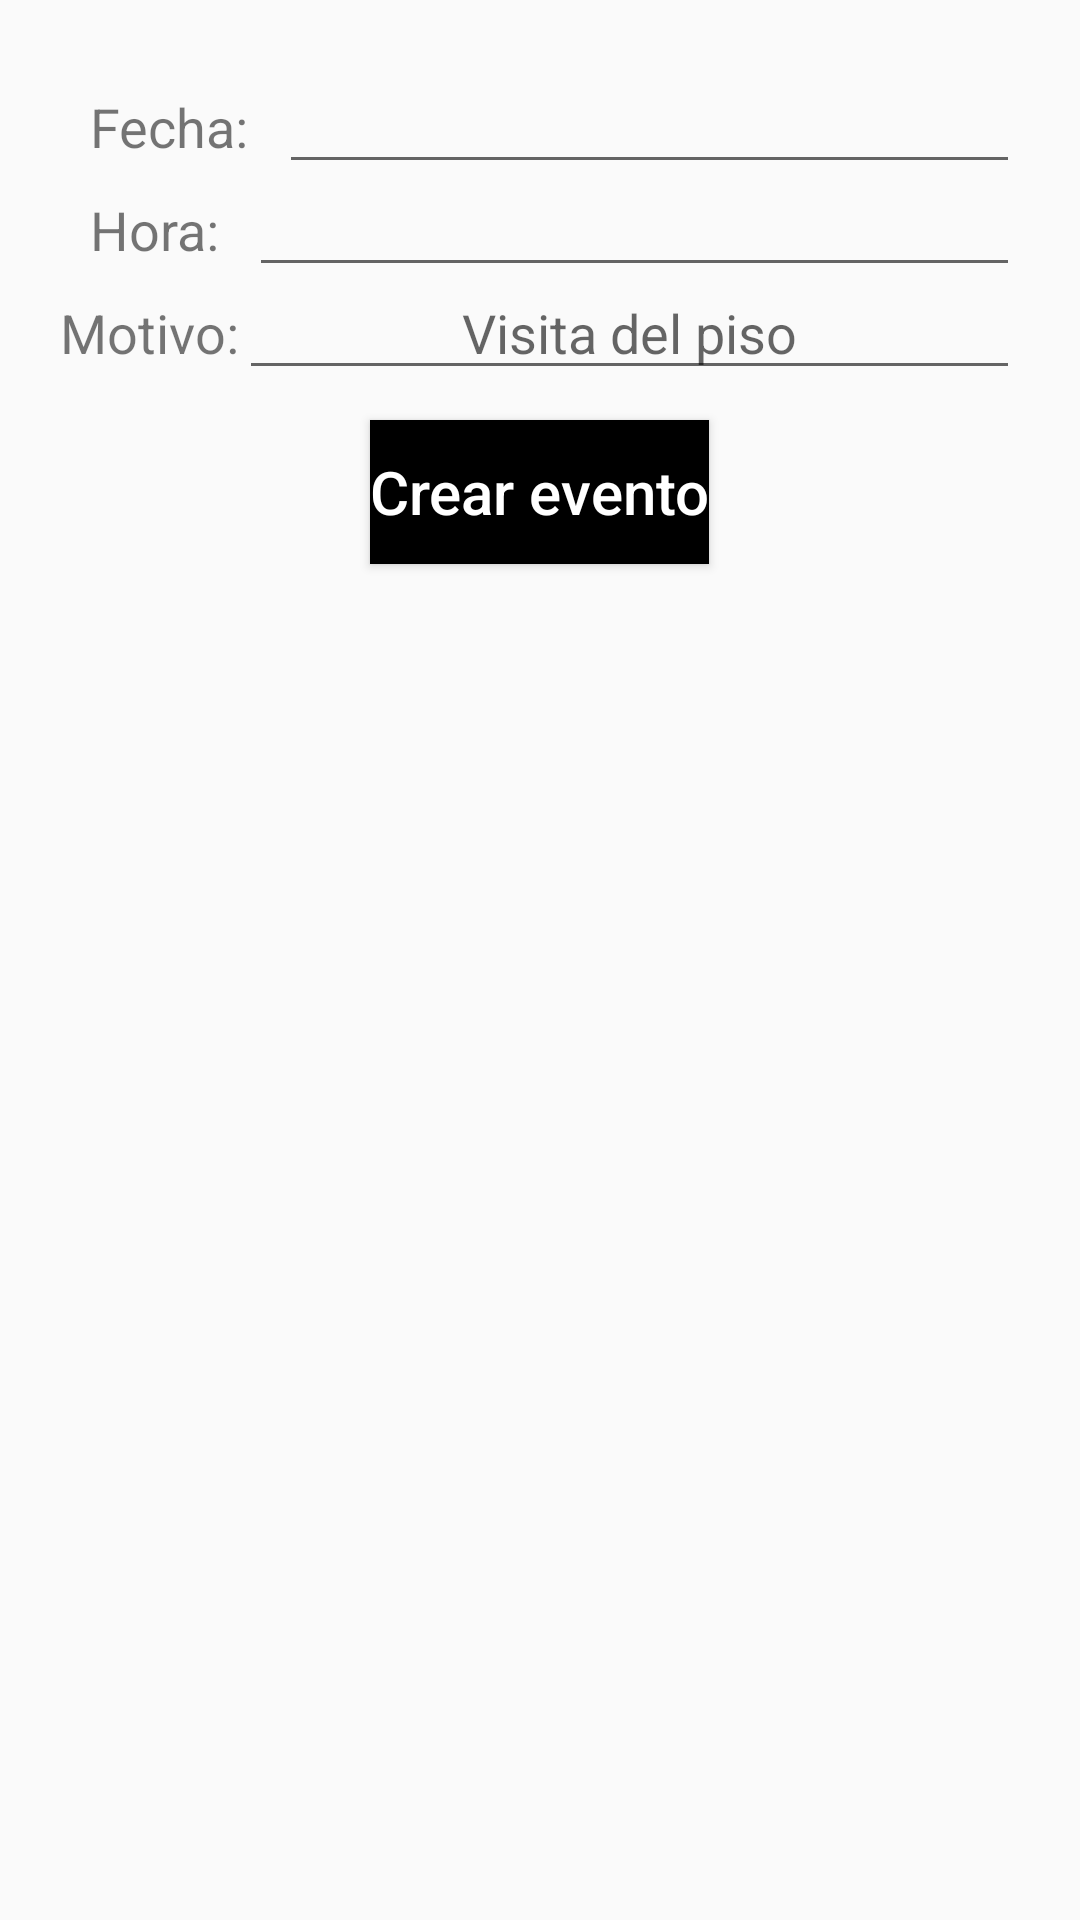

Here is an Android app screen rendered from its layout file. Give the layout XML and the strings, colors and styles it references.
<!-- AndroidManifest.xml: application theme Theme.AppCompat.DayNight.NoActionBar -->
<!-- res/layout/dialog_add_event.xml -->
<?xml version="1.0" encoding="utf-8"?>
<RelativeLayout xmlns:android="http://schemas.android.com/apk/res/android"
        android:layout_width="match_parent"
        android:layout_height="wrap_content"
        android:padding="20dp">


    <TextView
            android:id="@+id/visit_date_txt"
            android:layout_width="wrap_content"
            android:layout_height="wrap_content"
            android:gravity="center_horizontal"
            android:textSize="18sp"
            android:paddingTop="10dp"
            android:paddingStart="10dp"
            android:paddingEnd="10dp"
            android:text="@string/date_txt" />

    <EditText
            android:id="@+id/visit_date"
            android:layout_width="match_parent"
            android:layout_height="wrap_content"
            android:layout_toEndOf="@+id/visit_date_txt"
            android:gravity="center_horizontal"
            android:textSize="18sp"
            android:paddingTop="10dp"
            android:paddingStart="10dp"
            android:paddingEnd="10dp"
            android:clickable="false"
            android:cursorVisible="false"
            android:focusable="false"
            android:focusableInTouchMode="false"
            android:inputType="date" />

    <TextView
            android:id="@+id/visit_hour_txt"
            android:layout_width="wrap_content"
            android:layout_height="wrap_content"
            android:gravity="center_horizontal"
            android:layout_below="@+id/visit_date_txt"
            android:textSize="18sp"
            android:paddingTop="10dp"
            android:paddingStart="10dp"
            android:paddingEnd="10dp"
            android:text="@string/hour_txt" />

    <EditText
            android:id="@+id/visit_hour"
            android:layout_width="match_parent"
            android:layout_height="wrap_content"
            android:layout_toEndOf="@+id/visit_hour_txt"
            android:layout_below="@id/visit_date_txt"
            android:gravity="center_horizontal"
            android:clickable="false"
            android:cursorVisible="false"
            android:focusable="false"
            android:focusableInTouchMode="false"
            android:textSize="18sp"
            android:paddingTop="10dp"
            android:inputType="time" />

    <TextView
            android:id="@+id/reason_txt"
            android:layout_width="wrap_content"
            android:layout_height="wrap_content"
            android:gravity="center_horizontal"
            android:layout_below="@+id/visit_hour_txt"
            android:textSize="18sp"
            android:paddingTop="10dp"
            android:text="@string/reason_txt" />

    <EditText
            android:id="@+id/reason"
            android:layout_width="match_parent"
            android:layout_height="wrap_content"
            android:layout_toEndOf="@+id/reason_txt"
            android:layout_below="@id/visit_hour_txt"
            android:gravity="center_horizontal"
            android:textSize="18sp"
            android:paddingTop="10dp"
            android:layout_marginBottom="10dp"
            android:paddingStart="10dp"
            android:paddingEnd="10dp"
            android:inputType="text"
            android:hint="@string/visit_date_txt" />

    <Button
            android:id="@+id/create_visit"
            android:layout_below="@+id/reason"
            android:letterSpacing="0"
            android:layout_width="wrap_content"
            android:layout_centerHorizontal="true"
            android:layout_height="wrap_content"
            android:textColor="@color/white"
            android:textSize="20sp"
            android:focusable="true"
            android:textAllCaps="false"
            android:background="@color/black"
            android:text="@string/create_event_button_txt" />

</RelativeLayout>
<!-- resources referenced by this layout -->
<resources>
  <color name="black">#FF000000</color>
  <color name="white">#FFFFFFFF</color>
  <string name="create_event_button_txt">Crear evento</string>
  <string name="date_txt">Fecha:</string>
  <string name="hour_txt">Hora:</string>
  <string name="reason_txt">Motivo:</string>
  <string name="visit_date_txt">Visita del piso</string>
</resources>
